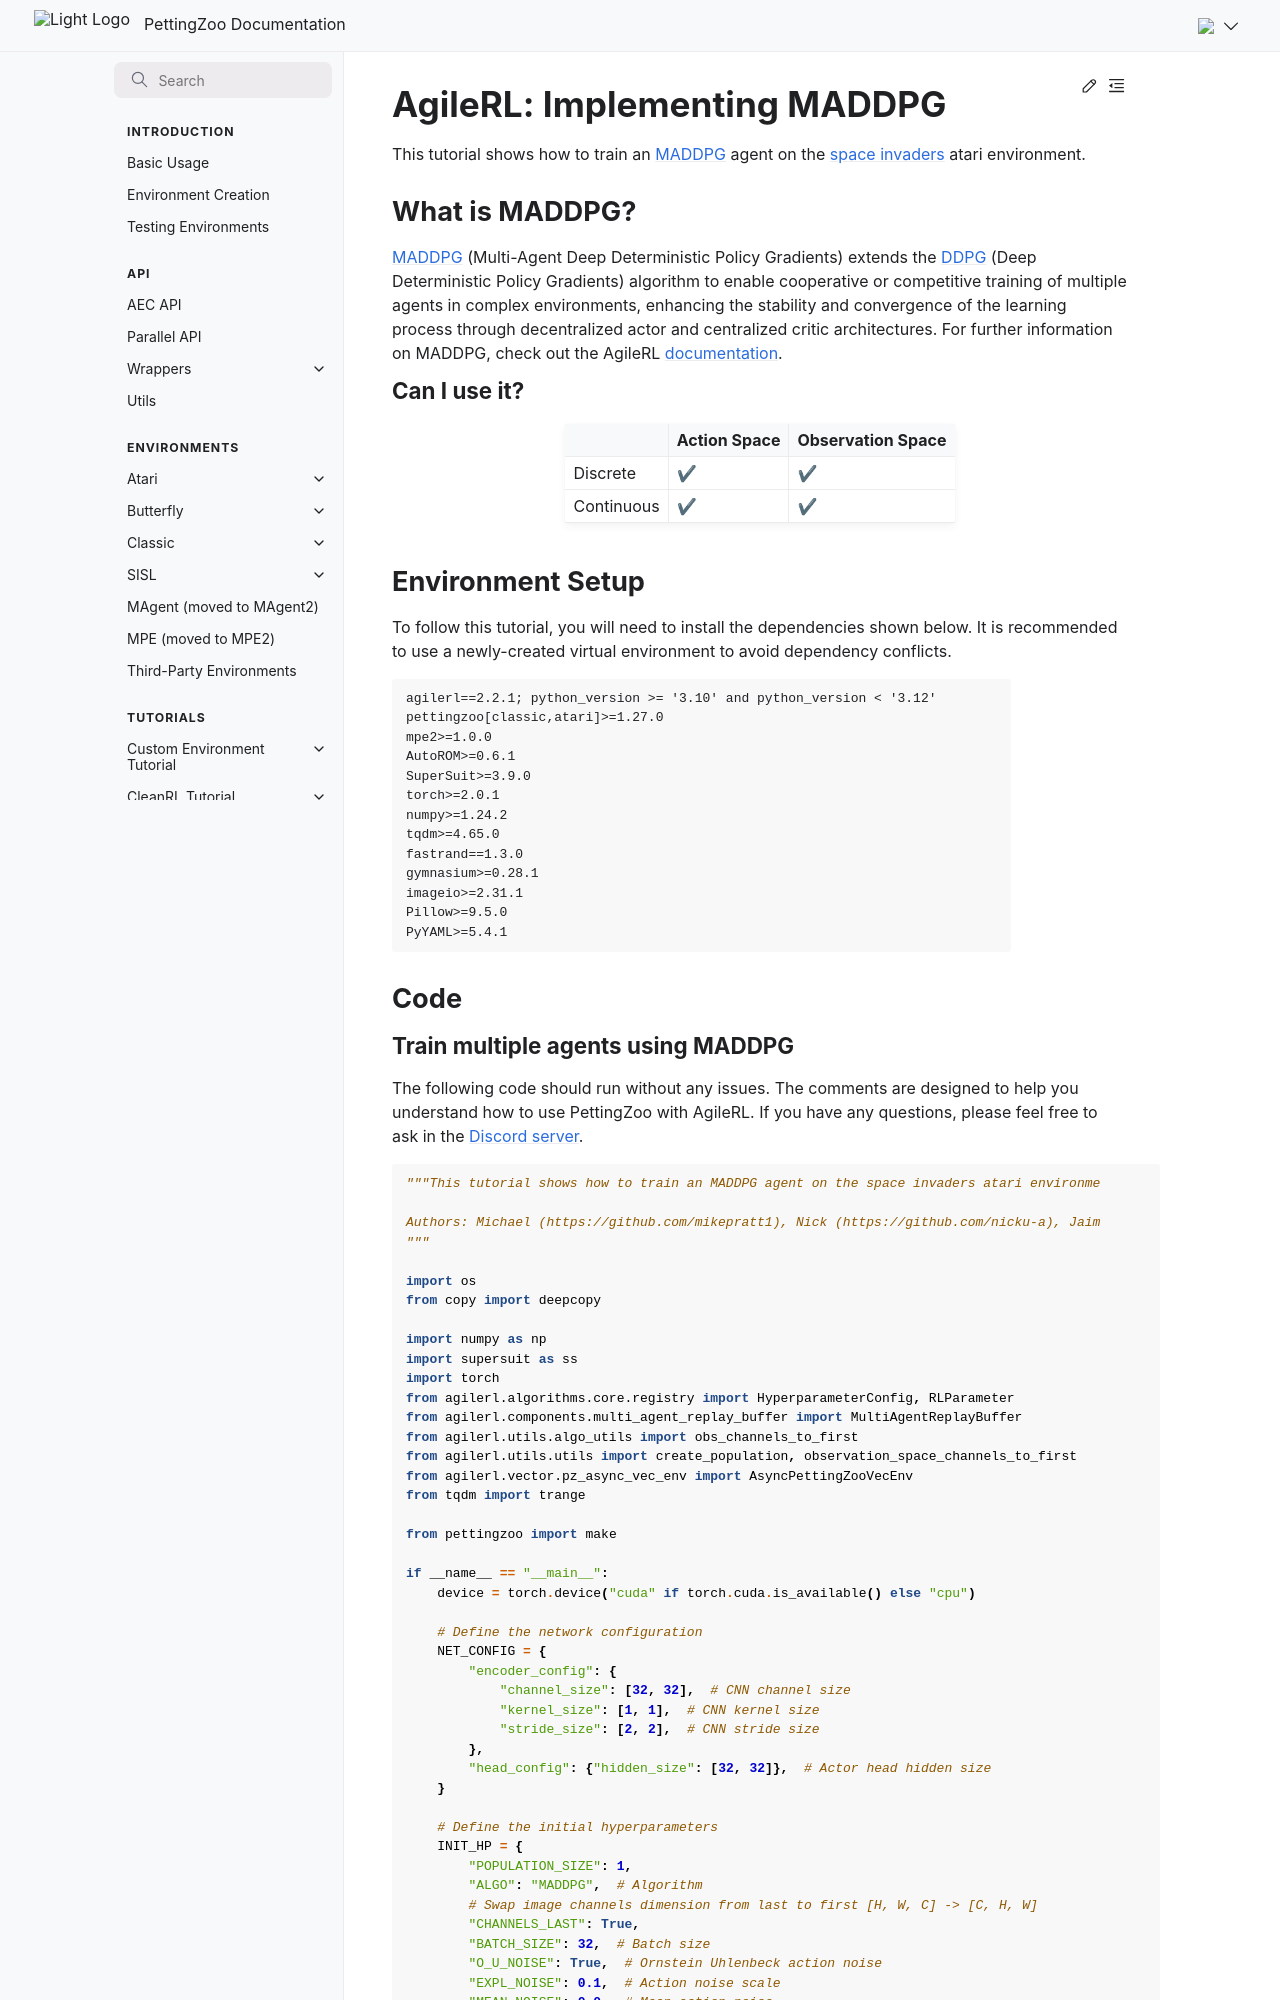

repository: Farama-Foundation/PettingZoo · page: tutorials/agilerl/MADDPG/index.html · generator: sphinx

# AgileRL: Implementing MADDPG
This tutorial shows how to train an [MADDPG](https://agilerl.readthedocs.io/en/latest/api/algorithms/maddpg.html) agent on the [space invaders](https://pettingzoo.farama.org/environments/atari/space_invaders/) atari environment.
